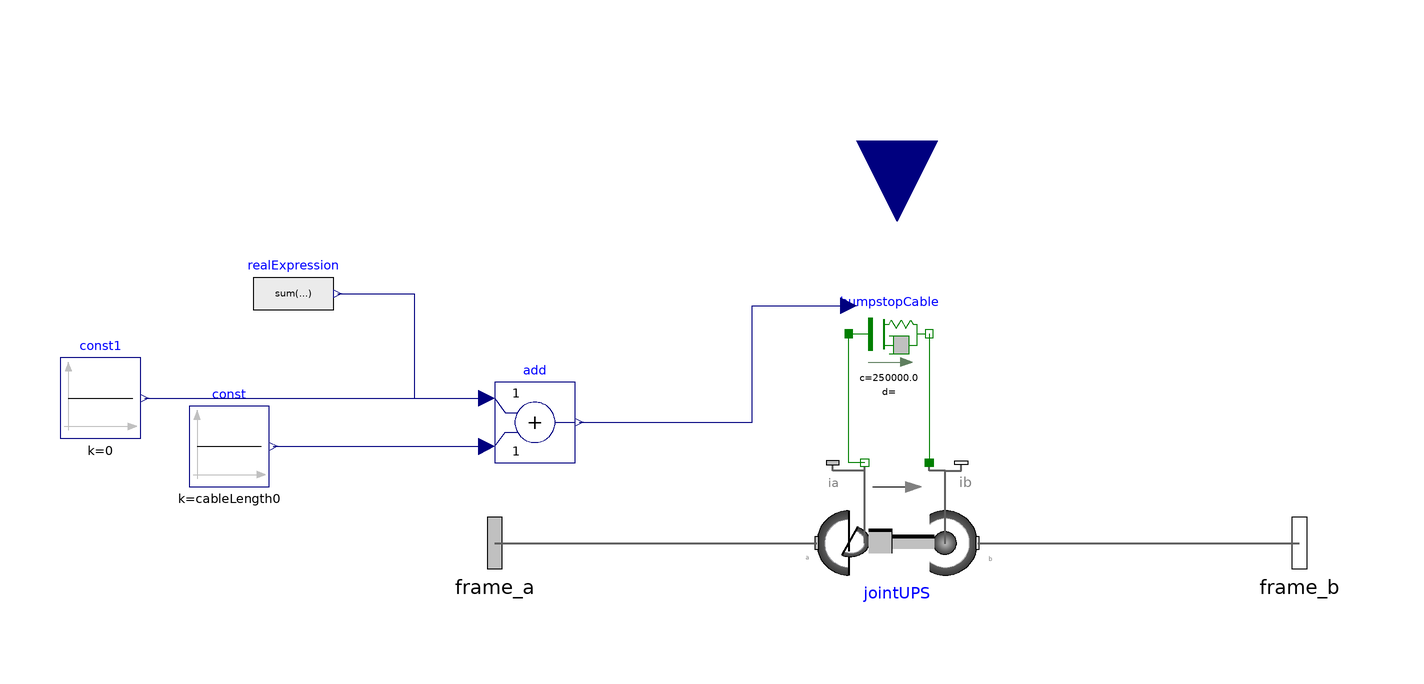

The component connection diagram of the Modelica model below, drawn from its own Placement and Line annotations.

model CableUPS
  extends Modelica.Mechanics.MultiBody.Interfaces.PartialTwoFrames;
  // Port definitions
  parameter Integer nPorts=0 "Number of ports" annotation(Evaluate=true, Dialog(connectorSizing=true, tab="General",group="Ports"));
  parameter Boolean isConstantLength = false;
  parameter Boolean setCableLength0 = false;
  parameter Real cableLength0(fixed=setCableLength0) annotation(Dialog(enable=setCableLength0));
  Modelica.Mechanics.MultiBody.Joints.Assemblies.JointUPS jointUPS(
    n1_a={0,1,0},
    nAxis_ia={0,0,1},
    axisColor=if noEvent(bumpstopCable.tension) then {255,0,0} else {0,255,0}) annotation (Placement(transformation(extent={{-20,-20},{20,20}})));
  Cable1D bumpstopCable(
    stateSelect=StateSelect.prefer,
    s_nominal=1,
    s_rel(fixed=false)) annotation (Placement(transformation(extent={{-12,42},{8,62}})));
  Modelica.Blocks.Interfaces.RealInput u[nPorts] if not isConstantLength
                                         annotation (Placement(transformation(extent={{-20,-20},{20,20}},
        rotation=270,
        origin={0,100})));
  Modelica.Blocks.Sources.Constant const(k=cableLength0) annotation (Placement(transformation(extent={{-176,14},{-156,34}})));
  Modelica.Blocks.Math.Add add annotation (Placement(transformation(extent={{-100,20},{-80,40}})));
  Modelica.Blocks.Sources.RealExpression realExpression(y=sum(u)) if not isConstantLength annotation (Placement(transformation(extent={{-160,52},{-140,72}})));
  Modelica.Blocks.Sources.Constant const1(k=0) if isConstantLength annotation (Placement(transformation(extent={{-208,26},{-188,46}})));
initial equation
  cableLength0 = Modelica.Math.Vectors.norm(frame_b.r_0-frame_a.r_0);
equation
  assert(cableLength0+sum(u)>0, "Cable stuck into Joint");
  connect(frame_a, jointUPS.frame_a) annotation (Line(
      points={{-100,0},{-20,0}},
      color={95,95,95},
      thickness=0.5));
  connect(jointUPS.frame_b, frame_b) annotation (Line(
      points={{20,0},{100,0}},
      color={95,95,95},
      thickness=0.5));
  connect(bumpstopCable.flange_b, jointUPS.axis) annotation (Line(points={{8,52},{8,20}},        color={0,127,0}));
  connect(jointUPS.bearing, bumpstopCable.flange_a) annotation (Line(points={{-8,20},{-12,20},{-12,52}}, color={0,127,0}));
  connect(add.y, bumpstopCable.cableLength) annotation (Line(points={{-79,30},{-36,30},{-36,59},{-12,59}}, color={0,0,127}));
  connect(const.y, add.u2) annotation (Line(points={{-155,24},{-102,24}},                    color={0,0,127}));
  connect(realExpression.y, add.u1) annotation (Line(points={{-139,62},{-120,62},{-120,36},{-102,36}}, color={0,0,127}));
  connect(const1.y, add.u1) annotation (Line(points={{-187,36},{-102,36}}, color={0,0,127}));
  annotation (Icon(coordinateSystem(preserveAspectRatio=false), graphics={Rectangle(extent={{-100,100},{100,-100}}, lineColor={28,108,200})}),
                                                                 Diagram(coordinateSystem(preserveAspectRatio=false)));
end CableUPS;